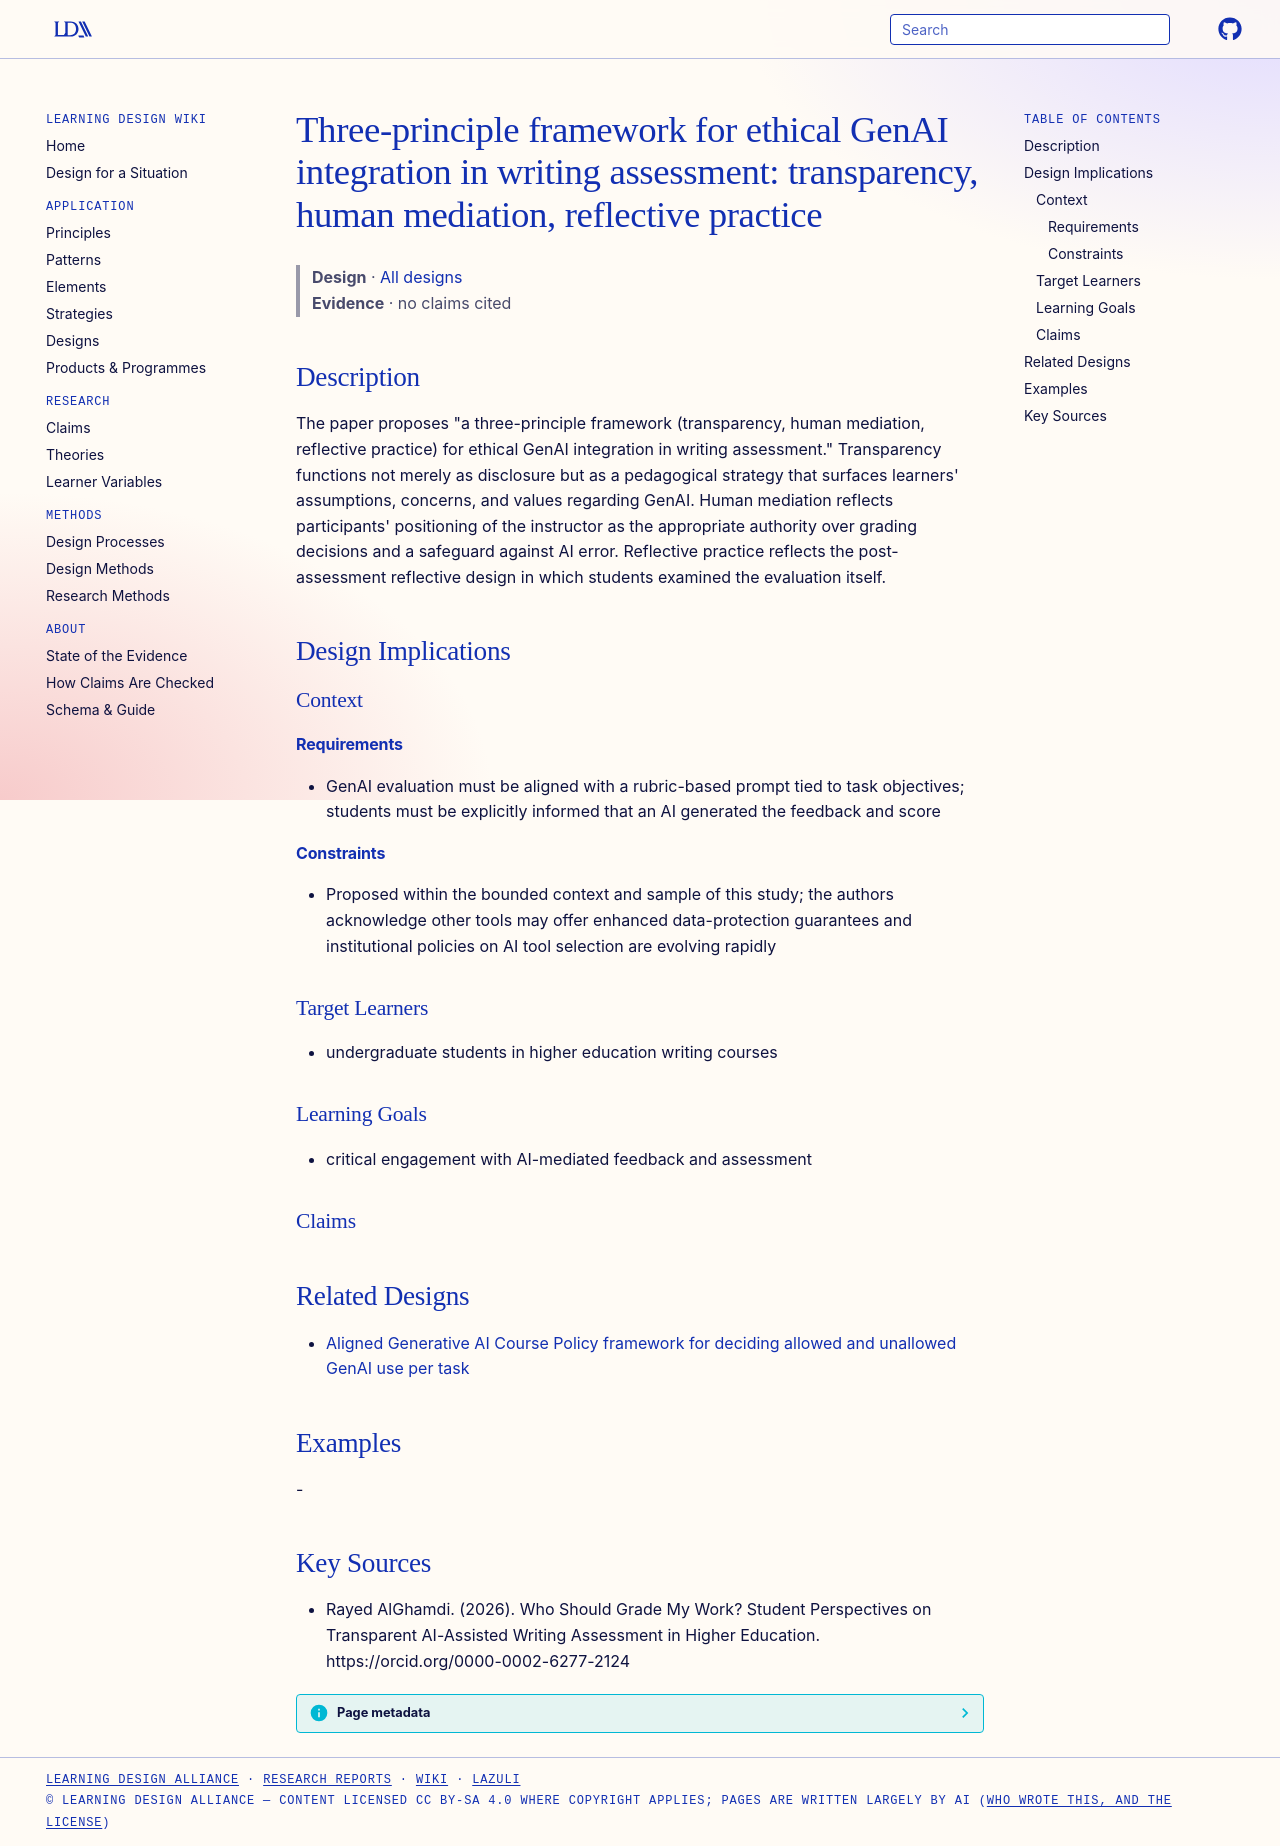

repository: Learning-Design-Alliance/learning-wiki · page: designs/three-principle-framework-genai-writing-assessment/index.html · generator: mkdocs

---
type: design
id: three-principle-framework-genai-writing-assessment
title: "Three-principle framework for ethical GenAI integration in writing assessment: transparency, human mediation, reflective practice"
description: "The paper proposes \"a three-principle framework (transparency, human mediation, reflective practice) for ethical GenAI integration in writing assessment.\" Transparency functions not merely as disclosure but as a pedag..."
status: review
generated:
  by: "process:settle-candidates"
  at: 2026-10-11
sources:
  - id: rayed-alghamdi-2026
    resource: "https://orcid.org/0000-0002-6277-2124"
    title: "Rayed AlGhamdi. (2026). Who Should Grade My Work? Student Perspectives on Transparent AI-Assisted Writing Assessment in Higher Education. https://orcid.org/0000-0002-6277-2124"
    author: Rayed AlGhamdi
---

# Three-principle framework for ethical GenAI integration in writing assessment: transparency, human mediation, reflective practice

> **Design** · [All designs](index.md)
> **Evidence** · no claims cited

## Description
The paper proposes "a three-principle framework (transparency, human mediation, reflective practice) for ethical GenAI integration in writing assessment." Transparency functions not merely as disclosure but as a pedagogical strategy that surfaces learners' assumptions, concerns, and values regarding GenAI. Human mediation reflects participants' positioning of the instructor as the appropriate authority over grading decisions and a safeguard against AI error. Reflective practice reflects the post-assessment reflective design in which students examined the evaluation itself.

## Design Implications

### Context
#### Requirements
- GenAI evaluation must be aligned with a rubric-based prompt tied to task objectives; students must be explicitly informed that an AI generated the feedback and score
#### Constraints
- Proposed within the bounded context and sample of this study; the authors acknowledge other tools may offer enhanced data-protection guarantees and institutional policies on AI tool selection are evolving rapidly

### Target Learners
- undergraduate students in higher education writing courses

### Learning Goals
- critical engagement with AI-mediated feedback and assessment

### Claims

## Related Designs

- [Aligned Generative AI Course Policy framework for deciding allowed and unallowed GenAI use per task](aligned-generative-ai-course-policy-framework.md)

## Examples
-

## Key Sources
- Rayed AlGhamdi. (2026). Who Should Grade My Work? Student Perspectives on Transparent AI-Assisted Writing Assessment in Higher Education. https://orcid.org/0000-0002-6277-2124
